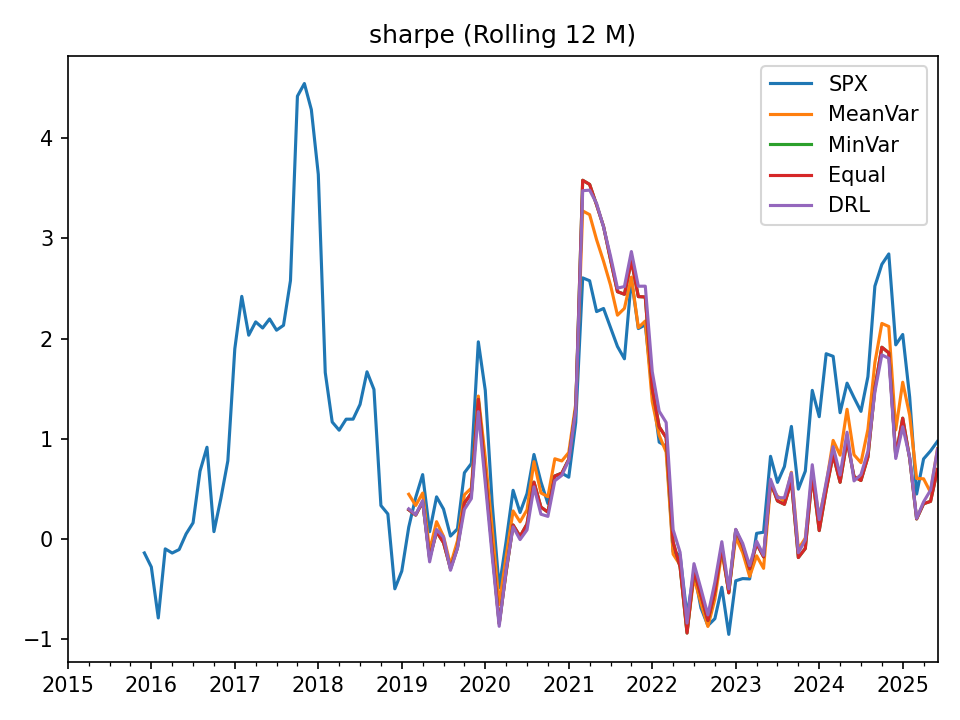

The file beside this chart, header and first rows:
, SPX, MeanVar, MinVar, Equal, DRL
2015-01-31, , , , , 
2015-02-28, , , , , 
2015-03-31, , , , , 
2015-04-30, , , , , 
2015-05-31, , , , , 
2015-06-30, , , , , 
2015-07-31, , , , , 
2015-08-31, , , , , 
2015-09-30, , , , , 
2015-10-31, , , , , 
2015-11-30, , , , , 
2015-12-31, -0.1418, , , , 
2016-01-31, -0.2821, , , , 
2016-02-29, -0.7911, , , , 
2016-03-31, -0.101, , , , 
2016-04-30, -0.1426, , , , 
2016-05-31, -0.1078, , , , 
2016-06-30, 0.04847, , , , 
2016-07-31, 0.1594, , , , 
2016-08-31, 0.6755, , , , 
2016-09-30, 0.9142, , , , 
2016-10-31, 0.071, , , , 
2016-11-30, 0.4042, , , , 
2016-12-31, 0.7788, , , , 
2017-01-31, 1.898, , , , 
2017-02-28, 2.421, , , , 
2017-03-31, 2.033, , , , 
2017-04-30, 2.166, , , , 
2017-05-31, 2.105, , , , 
2017-06-30, 2.196, , , , 
2017-07-31, 2.083, , , , 
2017-08-31, 2.132, , , , 
2017-09-30, 2.578, , , , 
2017-10-31, 4.421, , , , 
2017-11-30, 4.547, , , , 
2017-12-31, 4.286, , , , 
2018-01-31, 3.64, , , , 
2018-02-28, 1.66, , , , 
2018-03-31, 1.166, , , , 
2018-04-30, 1.084, , , , 
2018-05-31, 1.194, , , , 
2018-06-30, 1.195, , , , 
2018-07-31, 1.341, , , , 
2018-08-31, 1.668, , , , 
2018-09-30, 1.491, , , , 
2018-10-31, 0.3318, , , , 
2018-11-30, 0.2474, , , , 
2018-12-31, -0.5, , , , 
2019-01-31, -0.3231, , , , 
2019-02-28, 0.116, 0.4445, 0.2894, 0.2894, 0.2986
2019-03-31, 0.4128, 0.3326, 0.2367, 0.2367, 0.2408
2019-04-30, 0.6409, 0.4564, 0.3695, 0.3695, 0.3815
2019-05-31, 0.07032, -0.1158, -0.1953, -0.1953, -0.2308
2019-06-30, 0.4184, 0.1704, 0.06974, 0.06974, 0.0927
2019-07-31, 0.2961, 0.02272, -0.03932, -0.03932, 0.01588
2019-08-31, 0.02689, -0.2614, -0.2982, -0.2982, -0.3144
2019-09-30, 0.09856, -0.02296, -0.0897, -0.0897, -0.0958
2019-10-31, 0.6591, 0.4394, 0.3571, 0.3571, 0.2929
2019-11-30, 0.7517, 0.5056, 0.4545, 0.4545, 0.4014
2019-12-31, 1.967, 1.426, 1.392, 1.392, 1.269
... 66 more rows
